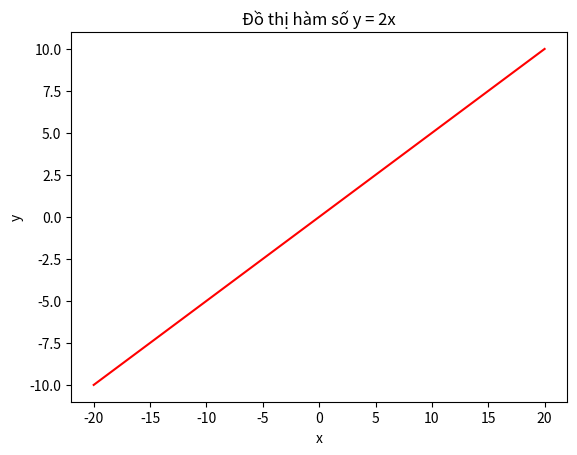

Write the Python code that produced this figure.
# y = 2x
import matplotlib.pyplot as plt 
import numpy as np 

fx = lambda x: 2*x 
data = [fx(x) for x in range(-10, 11)]
index = np.arange(-10, 11)

plt.plot(data, index, 'r-')
plt.xlabel("x")
plt.ylabel("y")
plt.title("Đồ thị hàm số y = 2x")

plt.show()